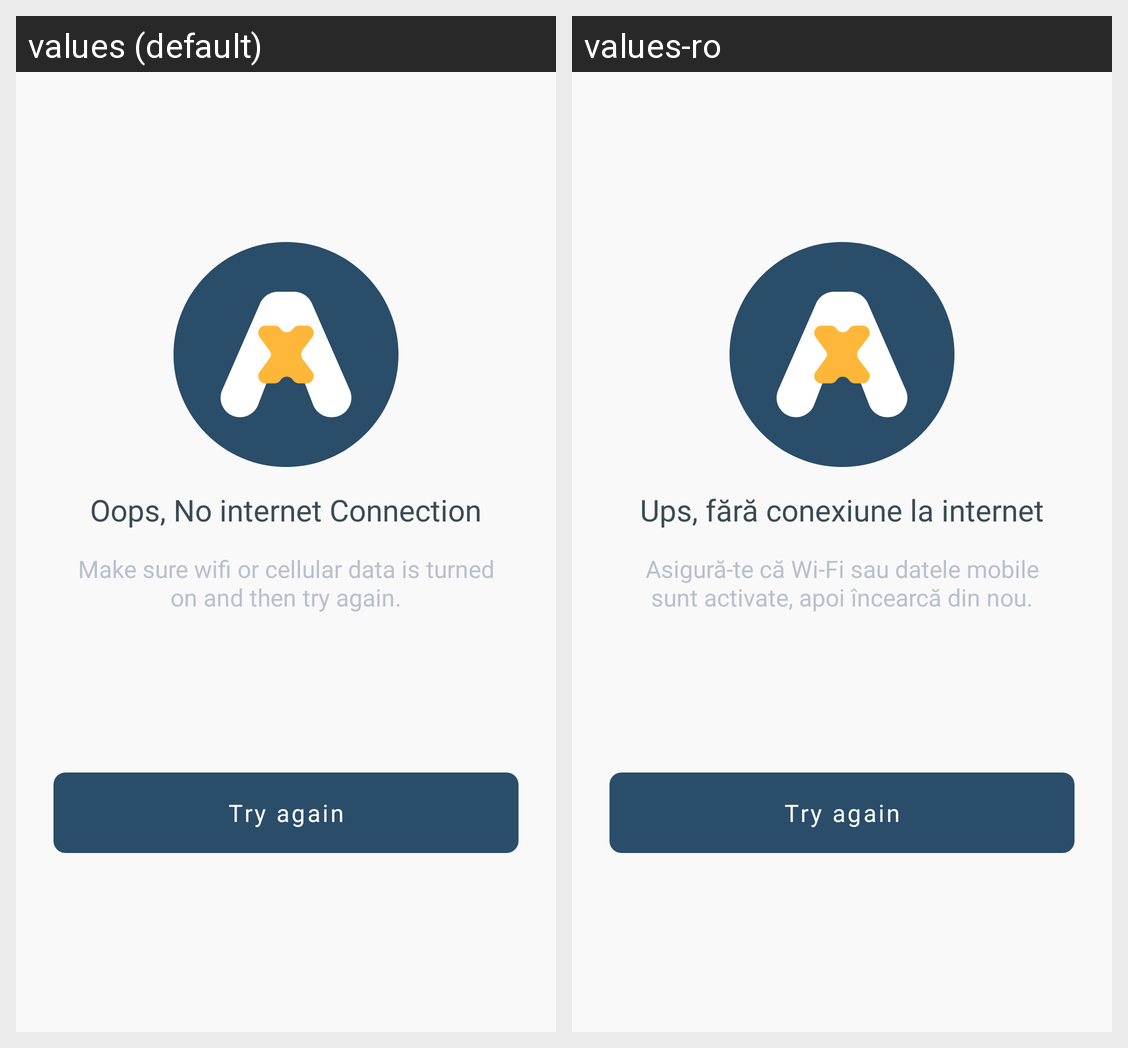

The same Android screen rendered under two of its app's locales, left to right. List the strings drawn on it with the default value and each locale's translation.
Android screen res/layout/activity_no_internet.xml rendered under 2 locales, left to right: values (default), values-ro. Device: Nexus 5 (rendered at 1080×1920; each locale shown at half size, 540×960, under a caption strip naming it); theme Theme.Auxby.
Strings drawn on this screen, with the default value and each locale's value (text and hints the layout hard-codes, and strings that could not be matched under every locale, appear in the picture but are not listed):

no_internet_connection
  values: Oops, No internet Connection
  values-ro: Ups, fără conexiune la internet

no_internet_connection_description
  values: Make sure wifi or cellular data is turned on and then try again.
  values-ro: Asigură-te că Wi-Fi sau datele mobile sunt activate, apoi încearcă din nou.

try_again
  values: Try again
  values-ro: Try again
